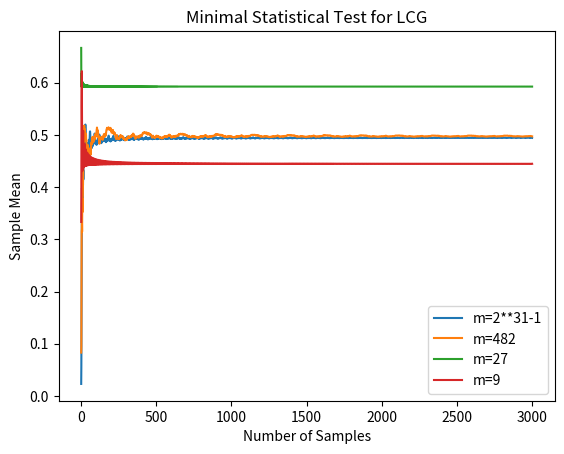

Reproduce this figure in Python.
import matplotlib.pyplot as plt
import numpy as np


def linear_congruential_generator(X_0, a, c, m, n):
    """
    X0: 初始种子
    a: 乘数
    c: 增量
    m: 模数
    n: 生成随机数的数量
    """
    X = X_0
    results = []
    for n in range(n):
        X = (a * X + c) % m
        random_num = (X / m)
        results.append(random_num)
    return results


e = 2 ** 31 - 1
num = range(1, 3001)
mean_sample_1 = []
mean_sample_2 = []
mean_sample_3 = []
mean_sample_4 = []

for i in range(1, 3001):
    results = linear_congruential_generator(12345678, 4, 1, e, i)
    mean_sample = np.mean(results)
    mean_sample_1.append(mean_sample)

for i in range(1, 3001):
    results = linear_congruential_generator(2, 13, 14, 482, i)
    mean_sample = np.mean(results)
    mean_sample_2.append(mean_sample)

for i in range(1, 3001):
    results = linear_congruential_generator(14, 26, 5, 27, i)
    mean_sample = np.mean(results)
    mean_sample_3.append(mean_sample)

for i in range(1, 3001):
    results = linear_congruential_generator(5, 4, 1, 9, i)
    mean_sample = np.mean(results)
    mean_sample_4.append(mean_sample)

plt.plot(num, mean_sample_1, label='m=2**31-1')
plt.plot(num, mean_sample_2, label='m=482')
plt.plot(num, mean_sample_3, label='m=27')
plt.plot(num, mean_sample_4, label='m=9')
plt.title('Minimal Statistical Test for LCG')
plt.xlabel('Number of Samples')
plt.ylabel('Sample Mean')
plt.legend()
plt.show()
